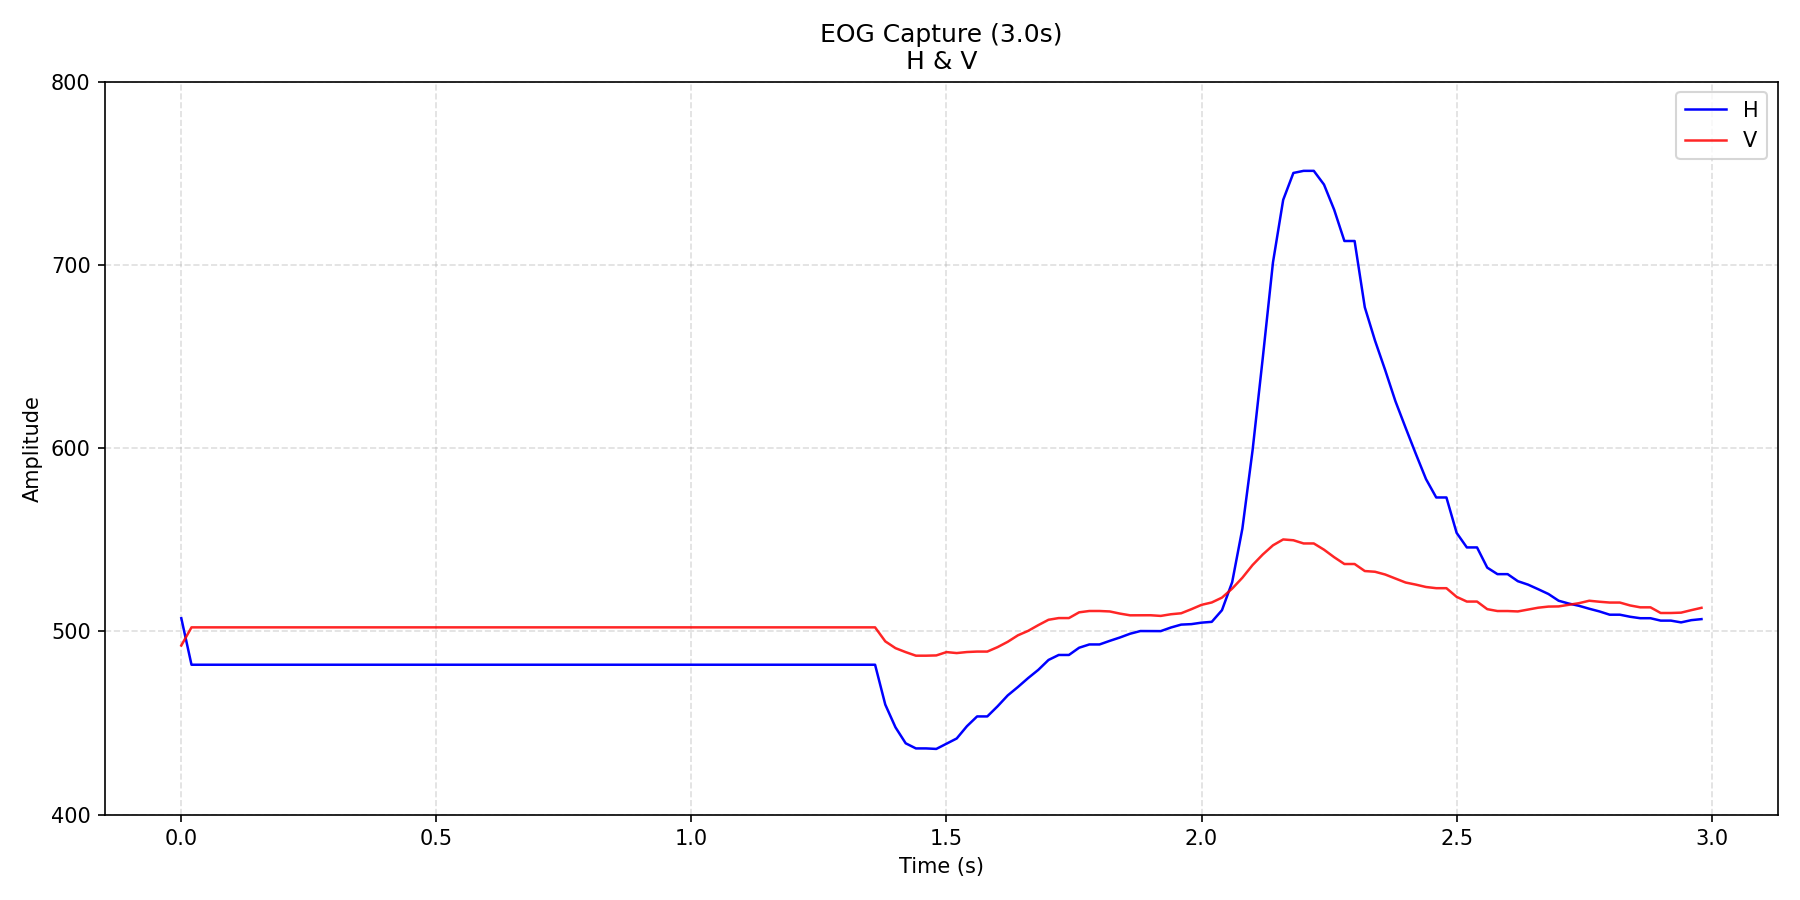

Data behind this chart, as committed beside it:
time_s, H, V
0.0, 507.2, 492.3
0.02, 481.8, 502.2
0.04, 481.8, 502.2
0.06, 481.8, 502.2
0.08, 481.8, 502.2
0.1, 481.8, 502.2
0.12, 481.8, 502.2
0.14, 481.8, 502.2
0.16, 481.8, 502.2
0.18, 481.8, 502.2
0.2, 481.8, 502.2
0.22, 481.8, 502.2
0.24, 481.8, 502.2
0.26, 481.8, 502.2
0.28, 481.8, 502.2
0.3, 481.8, 502.2
0.32, 481.8, 502.2
0.34, 481.8, 502.2
0.36, 481.8, 502.2
0.38, 481.8, 502.2
0.4, 481.8, 502.2
0.42, 481.8, 502.2
0.44, 481.8, 502.2
0.46, 481.8, 502.2
0.48, 481.8, 502.2
0.5, 481.8, 502.2
0.52, 481.8, 502.2
0.54, 481.8, 502.2
0.56, 481.8, 502.2
0.58, 481.8, 502.2
0.6, 481.8, 502.2
0.62, 481.8, 502.2
0.64, 481.8, 502.2
0.66, 481.8, 502.2
0.68, 481.8, 502.2
0.7, 481.8, 502.2
0.72, 481.8, 502.2
0.74, 481.8, 502.2
0.76, 481.8, 502.2
0.78, 481.8, 502.2
0.8, 481.8, 502.2
0.82, 481.8, 502.2
0.84, 481.8, 502.2
0.86, 481.8, 502.2
0.88, 481.8, 502.2
0.9, 481.8, 502.2
0.92, 481.8, 502.2
0.94, 481.8, 502.2
0.96, 481.8, 502.2
0.98, 481.8, 502.2
1, 481.8, 502.2
1.02, 481.8, 502.2
1.04, 481.8, 502.2
1.06, 481.8, 502.2
1.08, 481.8, 502.2
1.1, 481.8, 502.2
1.12, 481.8, 502.2
1.14, 481.8, 502.2
1.16, 481.8, 502.2
1.18, 481.8, 502.2
... 90 more rows
